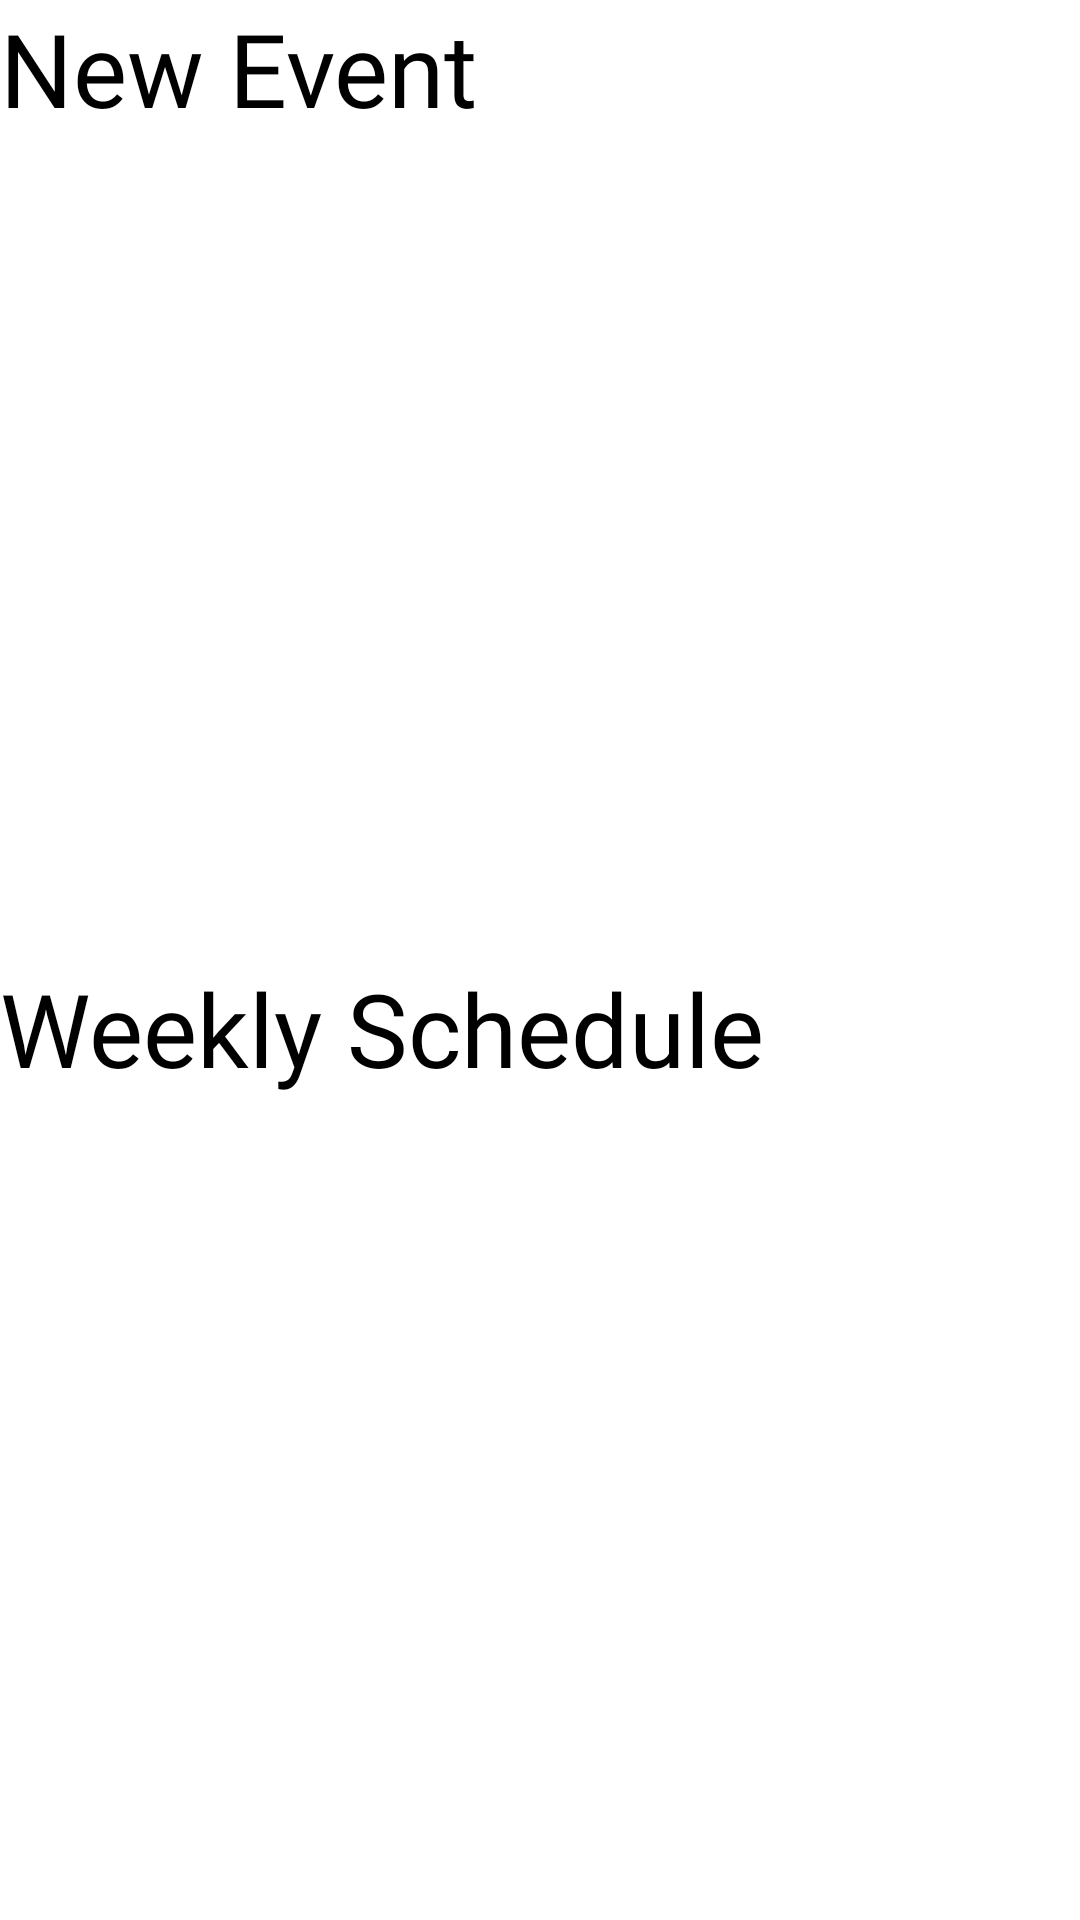

Here is an Android app screen rendered from its layout file. Give the layout XML and the strings, colors and styles it references.
<!-- AndroidManifest.xml: application theme Theme.ScheduleNotification -->
<!-- res/layout/per_day.xml -->
<?xml version="1.0" encoding="utf-8"?>
<LinearLayout xmlns:android="http://schemas.android.com/apk/res/android"
    android:layout_width="match_parent"
    android:layout_height="match_parent">

    <LinearLayout
        android:layout_width="match_parent"
        android:layout_height="match_parent"
        android:layout_weight="1"
        android:orientation="vertical">

        <TextView
            android:id="@+id/tvnew"
            android:layout_width="match_parent"
            android:layout_height="wrap_content"
            android:layout_weight="1"
            android:fontFamily="@font/biorhyme_bold"
            android:text="New Event"
            android:textColor="#000000"
            android:textSize="34sp" />


        <TextView
            android:id="@+id/tvweekly"
            android:layout_width="match_parent"
            android:layout_height="wrap_content"
            android:layout_weight="1"
            android:fontFamily="@font/biorhyme_bold"
            android:text="Weekly Schedule"
            android:textColor="#000000"
            android:textSize="34sp" />
    </LinearLayout>

</LinearLayout>
<!-- resources referenced by this layout -->
<resources>
  <style name="Theme.ScheduleNotification" parent="Theme.MaterialComponents.DayNight.NoActionBar">
          
          <item name="colorPrimary">@color/lightgray</item>
          <item name="colorPrimaryVariant">@color/lightgray</item>
          <item name="colorOnPrimary">@color/black</item>
          
          <item name="colorSecondary">@color/beige</item>
          <item name="colorSecondaryVariant">@color/beige</item>
          <item name="colorOnSecondary">@color/black</item>
          
          <item name="android:statusBarColor" tools:targetApi="l">?attr/colorPrimaryVariant</item>
          
      </style>
  <color name="lightgray">#ECEAE4</color>
  <color name="black">#FF000000</color>
  <color name="beige">#F6EAC2</color>
</resources>
